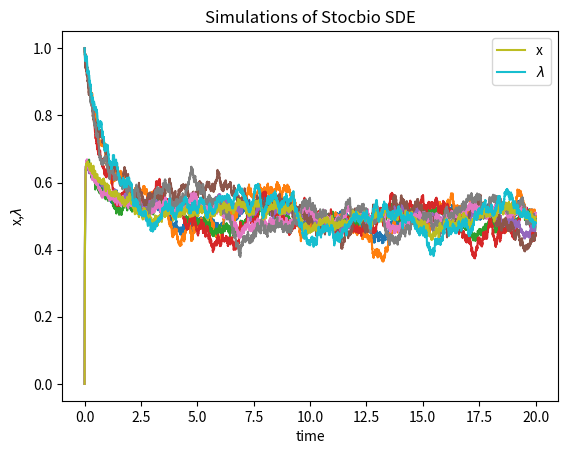

Write the Python code that produced this figure.
# -*- coding: utf-8 -*-
"""
Created on Mon Oct 23 16:17:03 2023

Solve bilevel problem as system of SDEs:
    min_lam  C(x(lam),lam)
    s.t. x(lam) = argmin_x F(x,lam)
2-D PROBLEM:
    C(x,lam) = (1/2) * (x)^2 + (1/2) * (lambda)^2 + G(x*lambda)
    F(x,lam) = (1/2) * (x)^2 + (1/2) * (lambda)^2 + G(x*lambda)
    for some smooth G: R -> R
    
This is equivalent to solving 

    min_z |z| + G(z)
    
    In our case choose G(t) = (x-1)**2
    
    optimal lambda = 0

[redacted]
"""

import math
import numpy as np
import scipy.stats
import matplotlib.pyplot as plt


class Model:
    """Stochastic model constants."""
    SIGMA_X = 0.06
    SIGMA_lam = 0.06
    """Epsilon serves to differentiate between the two timesteps of the inner and outer problem"""
    EPSILON = 0.05

def G_xl(x: float, lam: float) -> float:
    """Encode G(x,lambda)"""
    #gxl = np.exp(x*lam)
    gxl = (x-1)**2
    return gxl
    
def grad_G_xl(x: float, lam: float) -> float:
    """Encode derivative of G(x,lambda)"""
    #gxl = np.exp(x*lam)
    gxl = 2*(x-1)
    return gxl
    
def hess_G_xl(x: float, lam: float) -> float:
    """Encode second derivative of G(x,lambda)"""
    #gxl = np.exp(x*lam)
    gxl = 2
    return gxl

def mu_x(x: float, lam: float, _t: float) -> float:
    """Implement the drift term for x (inner, quick sde)."""
    nab_x_F = x + lam * grad_G_xl(x,lam)
    return nab_x_F

def mu_lam(x: float, lam: float, _t: float) -> float:
    """Implement the drift term for lambda (outer, slow sde)."""
    nab_l_C = lam + x * grad_G_xl(x,lam)
    nab_xl_F = grad_G_xl(x,lam) + x * lam * hess_G_xl(lam,x)
    nab_xx_F = 1 + (lam**2)*hess_G_xl(lam,x)
    nab_x_C = x + lam * grad_G_xl(x,lam)
    
    nab_L = nab_l_C + (nab_xl_F/nab_xx_F) * nab_x_C
    
    return nab_L


def sigma_x(x: float, lam: float, _t: float) -> float:
    """Implement the diffusion coefficient for x (inner problem)."""
    return Model.SIGMA_X

def sigma_lam(x: float, lam: float, _t: float) -> float:
    """Implement the diffusion coefficient for lambda (outer problem)."""
    return Model.SIGMA_lam


def dW(delta_t: float) -> float:
    """Sample a random number at each call."""
    return np.random.normal(loc=0.0, scale=np.sqrt(delta_t))

def nablam_F(x: float, lam: float, _t: float) -> float:
    """Return the gradient of F w.r.t. lambda"""
    return lam * x**2

def mckean_term(x: float, lam: float, t: float, DT: float, num_xs: int) -> float:
    """Return the extra term from the Mckean-Vlasov SDE"""
    eps0 = Model.EPSILON
    
    mean_X = x + mu_x(x, lam, t)*DT/eps0
    sig_X = sigma_x(x, lam, t) * np.sqrt(DT)
    distrib = scipy.stats.norm(mean_X, sig_X)
    
    xvals = np.zeros(num_xs)
    nablamFs = np.zeros(num_xs)
    pdfx = np.zeros(num_xs)
    integ = 0
    
    for i in range(num_xs):
        xvals[i] = mean_X + sigma_x(x, lam, t) * dW(DT)
        #print("X_{n+1} = " + str(xnew))
        nablamFs[i] = nablam_F(xvals[i],lam,t)
        #("nabla_lam_F" + str(nablamF))
        #pdfx[i] = distrib.pdf(xvals[i])
        #print('prob = ' + str(probdx))
        integ += nablamFs[i]
        
    integ = integ/num_xs

    #integ = scipy.integrate.simpson(nablamFs*pdfx,xvals)
    #integ = scipy.integrate.trapezoid(nablamFs*pdfx,xvals)
    print(nablamFs)
    print(xvals)
    print(integ)
    
    mvt = (-1/eps0) * nablam_F(x,lam,t) + (1/eps0)*integ
    return mvt


def run_sde():
    """ Return the result of one full simulation."""
    T_INIT = 0
    T_END = 20
    eps = Model.EPSILON
    
    N = 8000  # Compute at 1000 grid points
    DT = float(T_END - T_INIT) / N
    TS = np.arange(T_INIT, T_END + DT, DT)


    X_INIT = 0
    L_INIT = 1

    xs = np.zeros(TS.size)
    xs[0] = X_INIT
    ls = np.zeros(TS.size)
    ls[0] = L_INIT
    for i in range(1, TS.size):
        t = T_INIT + (i - 1) * DT
        x = xs[i - 1]
        lam = ls[i - 1]
        xs[i] = x - mu_x(x, lam, t) * DT/eps + sigma_x(x, lam, t) * dW(DT)
        ls[i] = lam - mu_lam(x, lam, t) * DT + sigma_lam(x, lam, t) * dW(DT)
        
        

    return TS, xs, ls

def run_mckean(num_xs: int):
    """ Return the result of one full simulation."""
    T_INIT = 0
    T_END = 5
    eps = Model.EPSILON
    
    N = 2000  # Compute at 1000 grid points
    DT = float(T_END - T_INIT) / N
    TS = np.arange(T_INIT, T_END + DT, DT)


    X_INIT = 0
    L_INIT = 1

    xs = np.zeros(TS.size)
    xs[0] = X_INIT
    ls = np.zeros(TS.size)
    ls[0] = L_INIT
    mts = np.zeros(TS.size)
    for i in range(1, TS.size):
        t = T_INIT + (i - 1) * DT
        x = xs[i - 1]
        lam = ls[i - 1]
        mts[i] = mckean_term(x, lam, t, DT, num_xs)
        xs[i] = x + mu_x(x, lam, t) * DT/eps + sigma_x(x, lam, t) * dW(DT)
        ls[i] = lam + mts[i] * DT + mu_lam(x, lam, t) * DT + sigma_lam(x, lam, t) * dW(DT)
        
        

    return TS, xs, ls, mts



def plot_simulations(num_sims: int):
    fig = plt.figure()
    """ Plot several simulations in one image."""
    for i in range(num_sims):
        TS, xs, ls = run_sde()
        if i == num_sims - 1:
            plt.plot(TS, xs, label='x')
            plt.plot(TS, ls, label='$\lambda$')
        else:
            plt.plot(TS, xs)
            plt.plot(TS, ls)
        

    plt.xlabel("time")
    plt.ylabel("x,$\lambda$")
    plt.legend()
    plt.title("Simulations of Stocbio SDE")
    plt.show()
    return TS, xs, ls
    
def plot_simulations_mckean(num_sims: int, num_xs: int):
    fig = plt.figure()
    """ Plot several simulations in one image."""
    for i in range(num_sims):
        TS, xs, ls, mts = run_mckean(num_xs)
        if i == num_sims - 1:
            plt.plot(TS, xs, label='x')
            plt.plot(TS, ls, label='$\lambda$')
        else:
            plt.plot(TS, xs)
            plt.plot(TS, ls)
        

    plt.xlabel("time")
    plt.ylabel("x,$\lambda$")
    plt.legend()
    plt.title("Simulations of Mckean-Vlasov SDE")
    plt.show()
    return TS, xs, ls, mts


if __name__ == "__main__":
    NUM_SIMS = 5
    mckean_samples = 10
    TS, xs, ls = plot_simulations(NUM_SIMS)
    #TS_m, xs_m, ls_m, mts = plot_simulations_mckean(NUM_SIMS,mckean_samples)